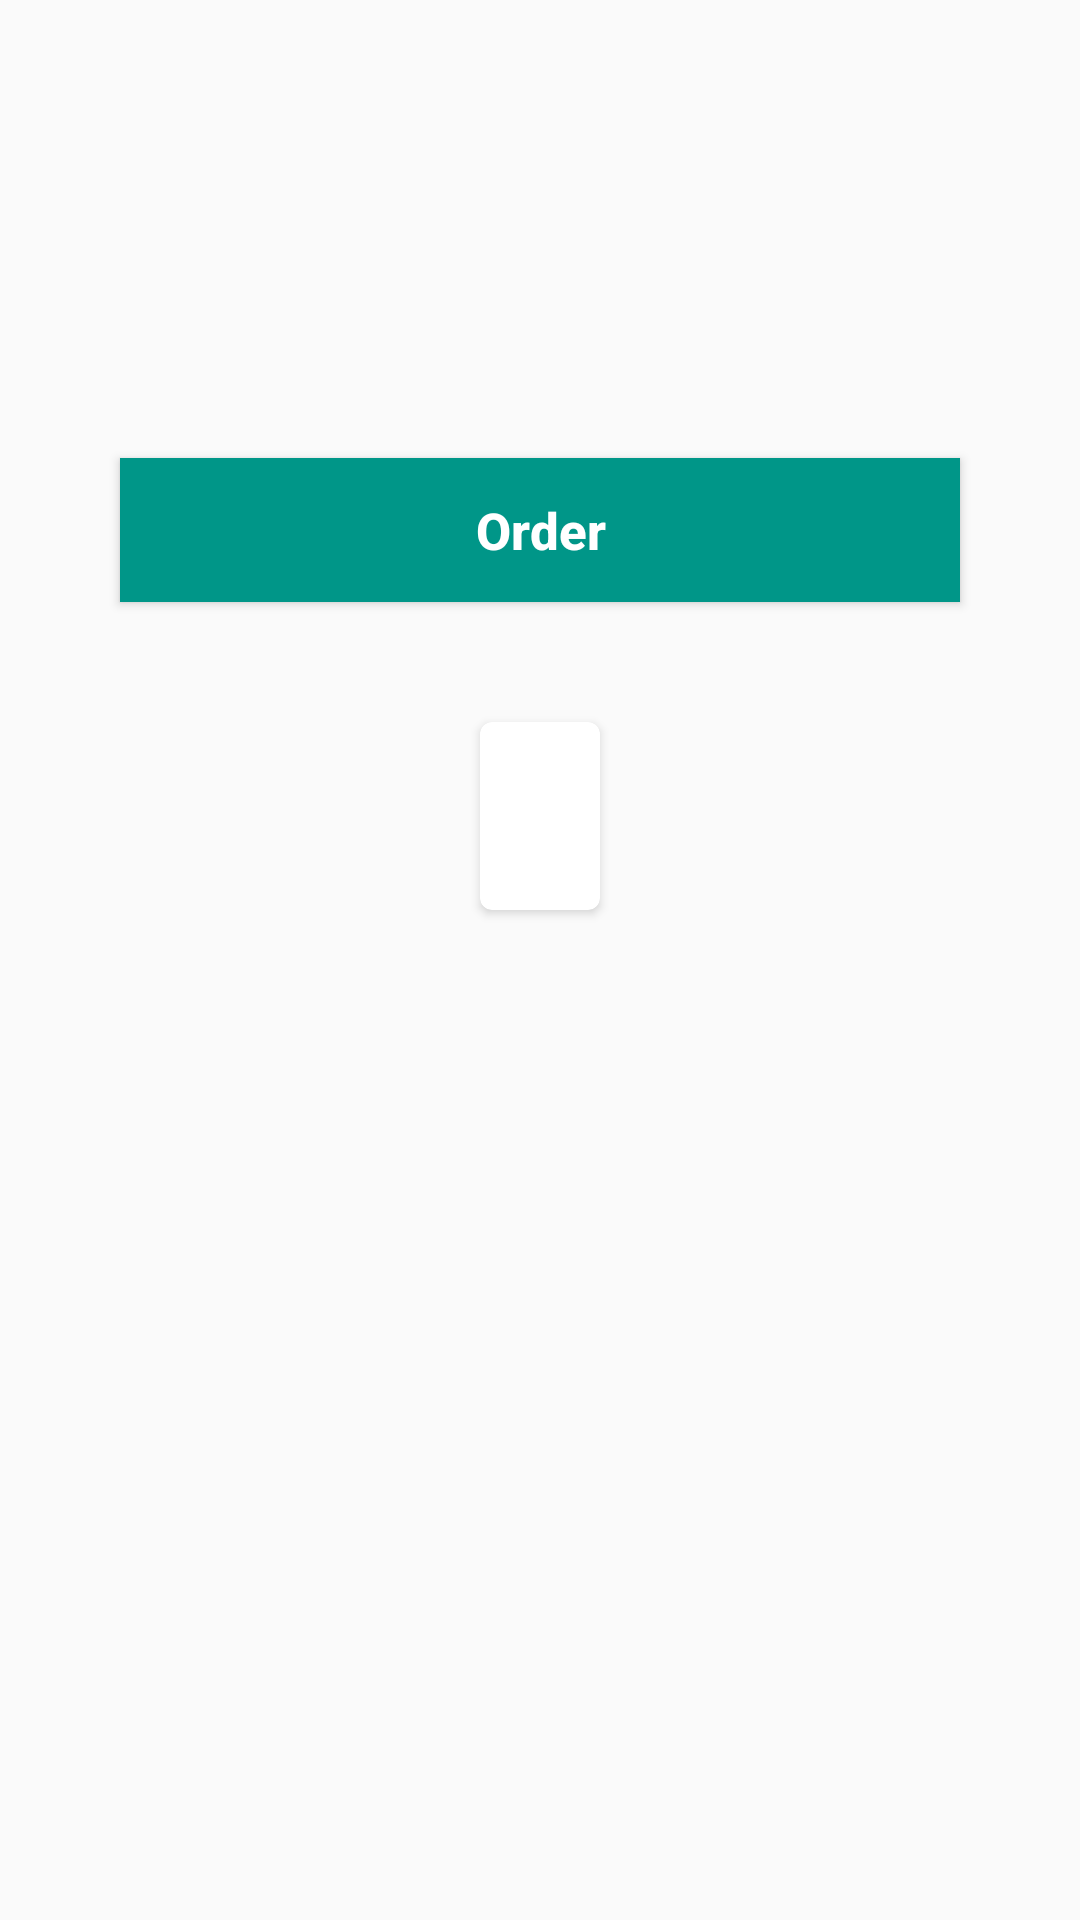

Here is an Android app screen rendered from its layout file. Give the layout XML and the strings, colors and styles it references.
<!-- AndroidManifest.xml: application theme AppTheme -->
<!-- res/layout/activity_order.xml -->
<?xml version="1.0" encoding="utf-8"?>
<LinearLayout xmlns:android="http://schemas.android.com/apk/res/android"
    xmlns:tools="http://schemas.android.com/tools"
    android:layout_width="match_parent"
    android:layout_height="match_parent"
    tools:context=".OrderActivity"
    android:orientation="vertical">

    <ListView
        android:id="@+id/lv_items"
        android:layout_width="match_parent"
        android:layout_height="wrap_content"
        android:layout_marginTop="20dp"
        android:padding="10dp"/>

    <TextView
        android:id="@+id/tv_total"
        android:textSize="17sp"
        android:layout_width="match_parent"
        android:layout_height="wrap_content"
        android:padding="25dp"/>

    <Button
        android:layout_width="match_parent"
        android:layout_height="wrap_content"
        android:id="@+id/bt_order"
        android:textAllCaps="false"
        android:text="Order"
        android:background="#009688"
        android:textColor="#ffffff"
        android:textSize="17sp"
        android:textStyle="bold"
        android:layout_marginBottom="50dp"
        android:layout_margin="40dp"/>


    <androidx.cardview.widget.CardView
        xmlns:card_view="http://schemas.android.com/apk/res-auto"
        android:id="@+id/status_card_view"
        android:layout_gravity="center"
        android:layout_width="wrap_content"
        android:layout_height="wrap_content"
        card_view:cardCornerRadius="4dp">

        <TextView
            android:layout_width="wrap_content"
            android:layout_height="wrap_content"
            android:id="@+id/tv_status"
            android:padding="20dp"
            android:textSize="17sp"
            android:textColor="#ffffff"
            android:layout_gravity="center"/>
    </androidx.cardview.widget.CardView>
</LinearLayout>
<!-- resources referenced by this layout -->
<resources>
  <style name="AppTheme" parent="Theme.AppCompat.Light.DarkActionBar">
          
          <item name="colorPrimary">@color/test</item>
          <item name="colorPrimaryDark">@color/black</item>
          <item name="colorAccent">@color/colorAccent</item>
      </style>
  <color name="test">#383636</color>
  <color name="black">#000000 </color>
  <color name="colorAccent">#D81B60</color>
</resources>
